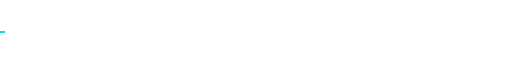
t = 0.00 s
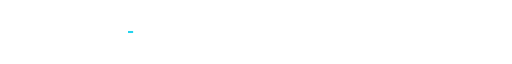
t = 0.25 s
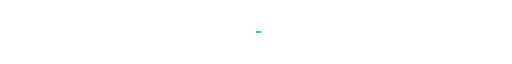
t = 0.50 s
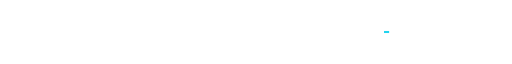
t = 0.75 s

The animated SVG that drew these frames (rendered in a browser with its animation timeline set to each time). Animation: 1 SMIL element (animate=1); one cycle of 1.00 s, repeats indefinitely.

<svg xmlns="http://www.w3.org/2000/svg" viewBox="0 0 1000 40" width="100%">
  <rect x="0" y="18" width="10" height="4" fill="#22d3ee">
    <animate attributeName="x" values="0;1000" dur="1s" repeatCount="indefinite"/>
  </rect>
</svg>
